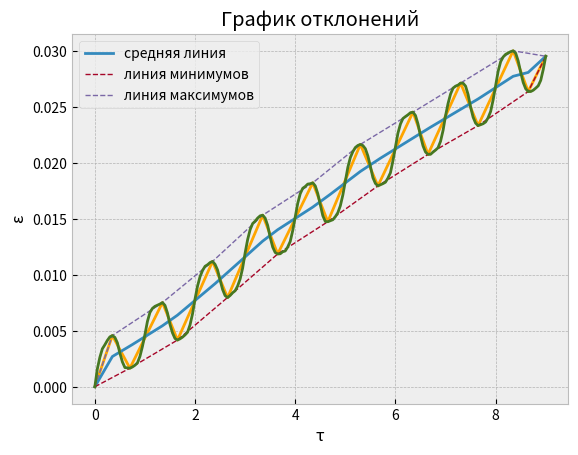

Source code (Python):
import time
import numpy as np
import matplotlib.pyplot as plt

from scipy import interpolate

cycles = np.array([0.0, 0.05, 0.1, 0.15000000000000002, 0.2, 0.25, 0.30000000000000004, 0.35000000000000003, 0.4, 0.45,
                   0.5, 0.55, 0.6000000000000001, 0.65, 0.7000000000000001,
                   0.75, 0.8, 0.8500000000000001, 0.9, 0.9500000000000001, 1.0, 1.05, 1.1, 1.1500000000000001,
                   1.2000000000000002, 1.25, 1.3, 1.35, 1.4000000000000001, 1.4500000000000002,
                   1.5, 1.55, 1.6, 1.6500000000000001, 1.7000000000000002, 1.75, 1.8, 1.85, 1.9000000000000001,
                   1.9500000000000002, 2.0, 2.0500000000000003, 2.1, 2.15, 2.2, 2.25,
                   2.3000000000000003, 2.35, 2.4000000000000004, 2.45, 2.5, 2.5500000000000003, 2.6, 2.6500000000000004,
                   2.7, 2.75, 2.8000000000000003, 2.85, 2.9000000000000004,
                   2.95, 3.0, 3.0500000000000003, 3.1, 3.1500000000000004, 3.2, 3.25, 3.3000000000000003, 3.35,
                   3.4000000000000004, 3.45, 3.5, 3.5500000000000003, 3.6, 3.6500000000000004,
                   3.7, 3.75, 3.8000000000000003, 3.85, 3.9000000000000004, 3.95, 4.0, 4.05, 4.1000000000000005,
                   4.15, 4.2, 4.25, 4.3, 4.3500000000000005, 4.4, 4.45, 4.5, 4.55,
                   4.6000000000000005, 4.65, 4.7, 4.75, 4.800000000000001, 4.8500000000000005, 4.9, 4.95, 5.0,
                   5.050000000000001, 5.1000000000000005, 5.15, 5.2, 5.25, 5.300000000000001,
                   5.3500000000000005, 5.4, 5.45, 5.5, 5.550000000000001, 5.6000000000000005, 5.65, 5.7, 5.75,
                   5.800000000000001, 5.8500000000000005, 5.9, 5.95, 6.0, 6.050000000000001,
                   6.1000000000000005, 6.15, 6.2, 6.25, 6.300000000000001, 6.3500000000000005, 6.4, 6.45, 6.5,
                   6.550000000000001, 6.6000000000000005, 6.65, 6.7, 6.75, 6.800000000000001,
                   6.8500000000000005, 6.9, 6.95, 7.0, 7.050000000000001, 7.1000000000000005, 7.15, 7.2, 7.25,
                   7.300000000000001, 7.3500000000000005, 7.4, 7.45, 7.5, 7.550000000000001,
                   7.6000000000000005, 7.65, 7.7, 7.75, 7.800000000000001, 7.8500000000000005, 7.9, 7.95, 8.0,
                   8.05, 8.1, 8.15, 8.200000000000001, 8.25, 8.3, 8.35, 8.4, 8.450000000000001,
                   8.5, 8.55, 8.6, 8.65, 8.700000000000001, 8.75, 8.8, 8.85, 8.9, 8.950000000000001, 9.0])
strain = np.array([0.0, 0.0015931005515946695, 0.002626969420715431, 0.003392996590373509, 0.0037496421269588042,
                   0.004142609527270465, 0.0044546743109727975, 0.004575687987183389,
                   0.00441076389030662, 0.003926659950151647, 0.00300593631937947, 0.002222457216953004,
                   0.0017172354932690995, 0.001693675468581628, 0.0016602378519065732, 0.0017684242817978019,
                   0.0019222027085808175, 0.0021367965801760663, 0.0027088195363837693, 0.003599821120436521,
                   0.0046649346675697615, 0.00584382865767251, 0.006636816669969723, 0.007001092593119728,
                   0.007182458505185726, 0.00728487299129515, 0.007388217193554526, 0.007519394638041228,
                   0.007268119261236377, 0.006581232852214352, 0.005569487252408645, 0.0048118710329964785,
                   0.004312099943753125, 0.004173419715196733, 0.004282020003840125, 0.004431761304214034,
                   0.004629577270589714, 0.0048676454425443305, 0.005524241056388413, 0.006516737266718518,
                   0.00784294262815438, 0.008991866483531879, 0.009836179994536879, 0.010382672746197533,
                   0.010758108526127099, 0.010896792759245188, 0.011092022282764534, 0.01119461906849438,
                   0.010927014314355936, 0.010424076082124624, 0.009533432993634154, 0.008686699215708615,
                   0.008140264934374255, 0.00796647293429489, 0.008151908443661529, 0.008393668006257465,
                   0.008572496854705094, 0.00899467467550131, 0.009625244645593832, 0.010593906196435061,
                   0.011963911062539929, 0.013147172159847008, 0.014038310627844016, 0.01457422876246449,
                   0.014785557863819025, 0.015065430183828873, 0.01526438004584017, 0.015321889037238258,
                   0.015055250512777492, 0.01440644273473551, 0.013347521855506025, 0.012471833074867942,
                   0.011987974496790574, 0.011859309700505178, 0.011875099797170953, 0.012055928405862427,
                   0.012123874421731799, 0.012480822605948294, 0.012978930288643019, 0.01394986940237342,
                   0.01515503933344818, 0.016384416732674816, 0.017244663331191824, 0.01772509373595795,
                   0.017881980193494938, 0.0180991256094641, 0.018130345853915594, 0.018212424168978628,
                   0.017936184022854615, 0.01724234058630718, 0.01626143479830862, 0.01528351576832962,
                   0.014759773364209151, 0.01473850964235932, 0.014829623665668631, 0.014914503378904466,
                   0.015183346741320995, 0.015539856641898988, 0.016157954476058563, 0.01711893433207532,
                   0.01837838136451389, 0.01959342620106492, 0.02046934014640669, 0.0209975739132312,
                   0.0213647890110144, 0.02154656339710722, 0.02163958861649217, 0.021540361081742853,
                   0.021252963254688412, 0.02060870508772356, 0.01968512856574165, 0.018674256811274183,
                   0.018156922735509937, 0.01793557042724038, 0.018033401336852314, 0.018137109621919476,
                   0.018262769119208155, 0.01862794364507426, 0.019107364358662296, 0.020182102677863738,
                   0.021406072205626896, 0.022649236926627406, 0.023463916601932047, 0.023954824550666297,
                   0.024126996462173485, 0.024285736310883793, 0.024473140415192413, 0.02452084540514677,
                   0.024222009717739423, 0.023466218147609963, 0.02240376488194954, 0.021516156230548224,
                   0.020964716029353205, 0.02074750460382797, 0.020754592455041767, 0.020954981401062885,
                   0.021131495215883644, 0.02133925161844872, 0.02191516457224103, 0.022879238440760667,
                   0.02420104930417754, 0.02528936672156929, 0.026137406153677566, 0.026669636466778,
                   0.02684288099823083, 0.026933927944623407, 0.027115899418099637, 0.02710447953277464,
                   0.02684256158445943, 0.026096363018378685, 0.024975796821137302, 0.024072101068730048,
                   0.023537795483214333, 0.023321402289031182, 0.023399069027554256, 0.023489081194942692,
                   0.023644540541802563, 0.024021074315761975, 0.02458044816485063, 0.025617453386939437,
                   0.026892940800409746, 0.028176436866647094, 0.029030767260062533, 0.02944685451941927,
                   0.02968532668486119, 0.029804230188804383, 0.02992480472044324, 0.03, 0.02978570590127,
                   0.029093102787865595, 0.028070587710540645, 0.027171168407073797, 0.026607814178127954,
                   0.02636028710353022, 0.0263618442451501, 0.02647758686954176, 0.026664338518962747,
                   0.02687292152983245, 0.02736166092799099, 0.028333467897468063, 0.02951031223280901])


def timer(func):
    def wrapper(*args, **kwargs):
        start_time = time.time()
        result = func(*args, **kwargs)
        end_time = time.time()
        execution_time = end_time - start_time
        print(f"Execution time: {execution_time} seconds")

        return result

    return wrapper


@timer
def cyclic_strain_analyzer(x: np.array, y: np.array):
    """
    .....................
    Функция для  последовательного нахождения максимумов и минимумов,
    интерполировании их линий, нахождения средней линии, нахождения растояния
    от вершин до средней линии и построение графика зависимости расстояния от количества циклов
    :param x:
    :param y:
    :return: np.array(x_max_array_new), np.array(y_max_array_new), np.array(x_min_array_new), np.array(y_min_array_new),
            np.array(x_middle_line_array), np.array(y_middle_line_array), np.array(distance_min),
            np.array(distance_max), maximums,x_points,y_points
    """

    x = x.tolist()
    y = y.tolist()
    y_max_array = [0]
    x_min_array = [0]
    y_min_array = [0]
    x_max_array = [0]

    # Цикл для нахождения точек минимума и максимума сравнивая текущую точку и четыре предыдущих
    i = 4
    while i < (len(y)):
        if y[i - 3] < y[i - 2] and y[i - 2] > y[i-1]:
            if y[i - 4] < y[i - 3] or y[i - 1] > y[i]:
                y_max_array.append(y[i - 2])
                x_max_array.append(x[i - 2])
        elif y[i - 3] > y[i - 2] and y[i - 2] < y[i-1]:
            if y[i - 4] > y[i - 3] and y[i - 1] < y[i]:
                y_min_array.append(y[i - 2])
                x_min_array.append(x[i - 2])
        elif y[i - 1] == y[i]:
            if y[i - 2] > y[i - 1]:
                y_min_array.append(y[i])
                x_min_array.append(x[i])
            else:
                y_max_array.append(y[i])
                x_max_array.append(x[i])
        i += 1

    # Цикл для удаления точек максимума, если расстояние между ними менее 5 точек.
    # Сравнивается текущее значение с предыдущим
    i = 1
    while i < len(y_max_array):
        if (y.index(y_max_array[i])-y.index(y_max_array[i-1])) < 5:
            if y_max_array[i] > y_max_array[i-1]:
                y_max_array.remove(y_max_array[i-1])
                x_max_array.remove(x_max_array[i-1])
            elif y_max_array[i] < y_max_array[i-1]:
                y_max_array.remove(y_max_array[i])
                x_max_array.remove(x_max_array[i])
        i += 1

    # Цикл для удаления точек минимума, если расстояние между ними менее 5 точек.
    # Сравнивается текущее значение с предыдущим
    i = 1
    while i < len(y_min_array):
        if (y.index(y_min_array[i])-y.index(y_min_array[i-1])) < 5:
            if y_min_array[i] < y_min_array[i-1]:
                y_min_array.remove(y_min_array[i-1])
                x_min_array.remove(x_min_array[i-1])
            elif y_min_array[i] > y_min_array[i-1]:
                y_min_array.remove(y_min_array[i])
                x_min_array.remove(x_min_array[i])
        i += 1

    # Добавление последнего значения исходного массива к линиям максимумов и минимумов
    y_min_array.append(y[- 1])
    x_min_array.append(x[- 1])
    y_max_array.append(y[- 1])
    x_max_array.append(x[- 1])

    # Сортировка по иксу для расстояний от точек минимумов и максимумов до средней линии
    points_minimum = dict(zip(x_min_array, y_min_array))
    points_maximum = dict(zip(x_max_array, y_max_array))
    points_minimum.update(points_maximum)
    points_min_max = dict(sorted(points_minimum.items()))
    x_points = points_min_max.keys()
    y_points = points_min_max.values()

    # Интерполяция линии минимумов
    temp = interpolate.interp1d(x_min_array, y_min_array)
    x_min_array_new = x
    y_min_array_new = temp(x_min_array_new)

    # Интерполяция линии максимумов
    temp = interpolate.interp1d(x_max_array, y_max_array)
    x_max_array_new = x
    y_max_array_new = temp(x_max_array_new)

    @timer
    def surch_middle_line(x_max_array: np.array, y_max_array: np.array, y_min_array: np.array):
        """
        Функция для нахождения средней линии по середине интерполированных линий максимумов и минимумов
        :param x_max_array: значения по иксу для интерполированной линии максимумов
        :param y_max_array: значения по игреку для интерполированной линии максимумов
        :param y_min_array: значения по игреку для интерполированной линии минимумов
        :return: x_middle_line_array, y_middle_line_array
        """

        x_middle_line_array = []
        y_middle_line_array = []

        # Нахождение средней линии как половины разницы значений линий минимумов и максимумов по прямой иксов с
        # 0-й позиции
        i = 0
        while i < (len(x_min_array_new)):
            x_middle_line_array.append(x_max_array[i])
            y_middle_line_array.append((y_max_array[i] + y_min_array[i]) / 2)
            i += 1
        return x_middle_line_array, y_middle_line_array

    x_middle_line_array, y_middle_line_array = surch_middle_line(x_max_array_new,
                                                                 y_max_array_new, y_min_array_new)

    @timer
    def surch_distance_min_max(x_middle_line_array: list, y_middle_line_array: list, x_min_array: list,
                               y_min_array: list, y_max_array, x_max_array: list):
        """
        Функция для нахождения расстояния от вершин до средней линии
        :param x_middle_line_array: значения по иксу для средней линии
        :param y_middle_line_array: значения по иреку для средней линии
        :param x_min_array: значения по иксу для линии минимумов
        :param y_min_array: значения по игреку для линии минимумов
        :param y_max_array:  значения по игреку для линии максимумов
        :param x_max_array: значения по игреку для линии максимумов
        :return: distance_min, distance_max
        """
        distance_min = []
        distance_max = []
        distance_comparison_min = []
        distance_comparison_max = []

        # Нахождение расстояния между средней линией и точек минимума по формуле для перпендикуляра от точки до прямой
        # Перебираются для каждой точки значения всей средней линии.Не учитываются добавленные точки начала и конца
        i, k = 1, 0
        while i < (len(y_min_array)-1):
            while k < len(x_middle_line_array):
                distance_comparison_min.append(np.sqrt(
                    (x_min_array[i] - x_middle_line_array[k]) ** 2 + (y_min_array[i] - y_middle_line_array[k]) ** 2))
                k += 1
            k = 0
            i += 1
            distance_min.append(min(distance_comparison_min))
            distance_comparison_min = []

        # Нахождение расстояния между средней линией и точек максимума.Перебираются для каждой точки значения
        # всей средней линии.Не учитываются добавленные точки начала и конца
        i, k = 1, 0
        while i < (len(y_max_array)-1):
            while k < len(x_middle_line_array):
                distance_comparison_max.append(np.sqrt(
                    (x_max_array[i] - x_middle_line_array[k]) ** 2 + (y_max_array[i] - y_middle_line_array[k]) ** 2))
                k += 1
            k = 0
            i += 1
            distance_max.append(min(distance_comparison_max))
            distance_comparison_max = []
        return distance_min, distance_max

    distance_min, distance_max = surch_distance_min_max(x_middle_line_array, y_middle_line_array, x_min_array,
                                                        y_min_array, y_max_array, x_max_array)

    max_x = np.max(x)
    min_x = np.min(x)
    max_y = np.max(y)
    min_y = np.min(y)

    maximums = {'maxX': max_x, 'minX': min_x, 'maxY': max_y, 'minY': min_y}
    return (np.array(x_max_array_new), np.array(y_max_array_new), np.array(x_min_array_new), np.array(y_min_array_new),
            np.array(x_middle_line_array), np.array(y_middle_line_array), np.array(distance_min),
            np.array(distance_max), maximums, x_points, y_points)


if __name__ == "__main__":
    plt.style.use('bmh')
    (x_max_array, y_max_array, x_min_array, y_min_array, x_middle_line_array, y_middle_line_array, distance_min,
     distance_max, maximums, x_points, y_points) = cyclic_strain_analyzer(cycles, strain)

    plt.plot(x_points, y_points, color='orange')
    plt.ylabel('ε')
    plt.xlabel('τ')
    plt.title('График отклонений')
    plt.show()

    plt.plot(x_middle_line_array, y_middle_line_array, label='средняя линия')
    plt.ylabel('ε')
    plt.xlabel('τ')
    plt.plot(x_min_array, y_min_array, linewidth=1, linestyle='dashed', label='линия минимумов')
    plt.plot(x_max_array, y_max_array, linewidth=1, linestyle='dashed', label='линия максимумов')
    plt.plot(cycles, strain)
    plt.legend()
    plt.show()
